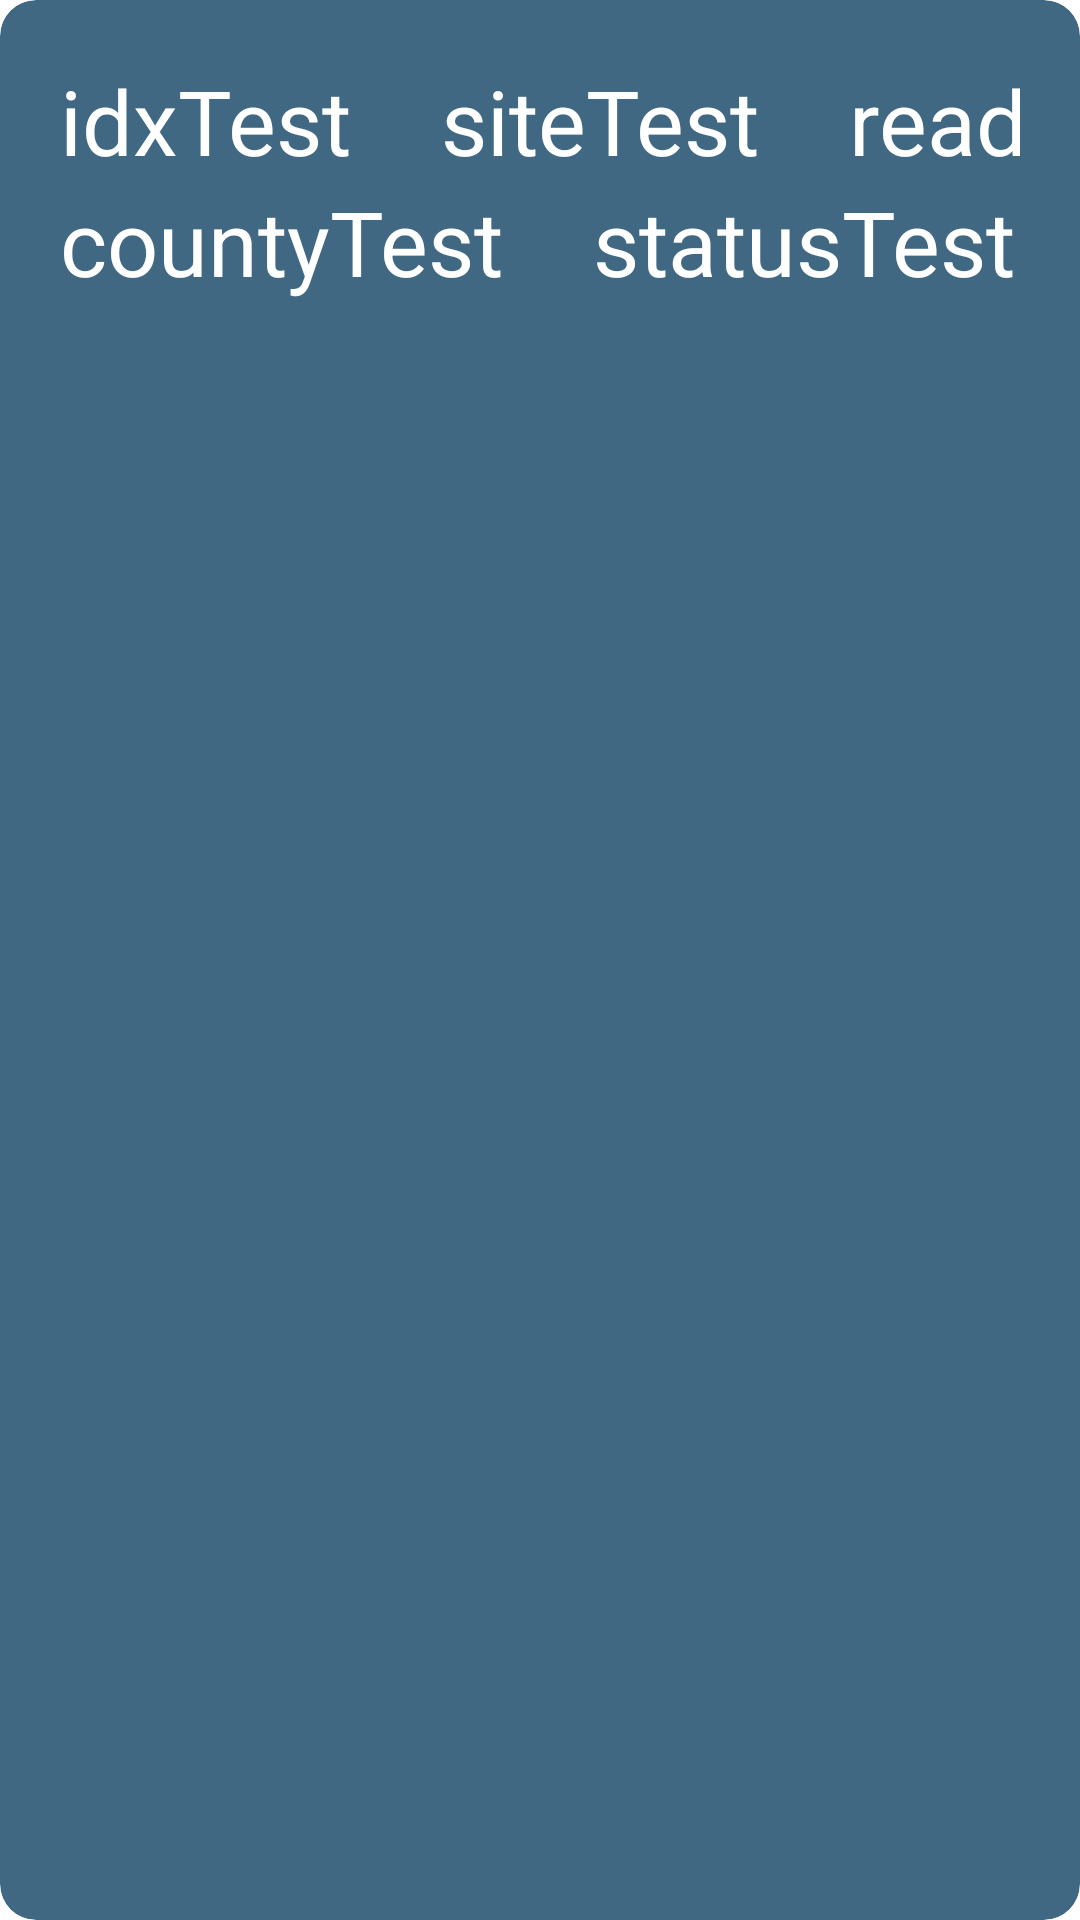

Here is an Android app screen rendered from its layout file. Give the layout XML and the strings, colors and styles it references.
<!-- AndroidManifest.xml: application theme Theme.Air_quality_app -->
<!-- res/layout/horizontal_card_layout.xml -->
<?xml version="1.0" encoding="utf-8"?>
<androidx.cardview.widget.CardView xmlns:android="http://schemas.android.com/apk/res/android"
    android:layout_width="match_parent"
    android:layout_height="wrap_content"
    xmlns:app="http://schemas.android.com/apk/res-auto"
    xmlns:tools="http://schemas.android.com/tools"
    android:id="@+id/h_card_item"
    android:layout_margin="5dp"
    app:cardBackgroundColor="@color/blue_1"
    app:cardCornerRadius="12dp"
    app:cardElevation="0dp"
    app:contentPadding="4dp">

    <androidx.constraintlayout.widget.ConstraintLayout
        android:layout_width="match_parent"
        android:layout_height="match_parent"
        android:id="@+id/card_constraint"
        android:padding="16dp">

        <TextView
            android:id="@+id/h_card_idx_tv"
            android:layout_width="wrap_content"
            android:layout_height="wrap_content"
            app:layout_constraintTop_toTopOf="parent"
            app:layout_constraintLeft_toLeftOf="parent"
            android:textSize="30sp"
            android:textColor="@color/white"
            android:text="idxTest"/>

        <TextView
            android:id="@+id/h_card_site_tv"
            android:layout_width="wrap_content"
            android:layout_height="wrap_content"
            app:layout_constraintTop_toTopOf="parent"
            app:layout_constraintLeft_toRightOf="@id/h_card_idx_tv"
            android:layout_marginStart="30dp"
            android:textSize="30sp"
            android:textColor="@color/white"
            android:text="siteTest"/>

        <TextView
            android:id="@+id/h_card_reading_tv"
            android:layout_width="wrap_content"
            android:layout_height="wrap_content"
            app:layout_constraintTop_toTopOf="parent"
            app:layout_constraintLeft_toRightOf="@id/h_card_site_tv"
            android:layout_marginStart="30dp"
            android:textSize="30sp"
            android:textColor="@color/white"
            android:text="readingTest"/>

        <TextView
            android:id="@+id/h_card_county_tv"
            android:layout_width="wrap_content"
            android:layout_height="wrap_content"
            app:layout_constraintTop_toBottomOf="@id/h_card_idx_tv"
            app:layout_constraintLeft_toLeftOf="parent"
            android:textSize="30sp"
            android:textColor="@color/white"
            android:text="countyTest"/>

        <TextView
            android:id="@+id/h_card_status_tv"
            android:layout_width="wrap_content"
            android:layout_height="wrap_content"
            app:layout_constraintTop_toBottomOf="@id/h_card_reading_tv"
            app:layout_constraintLeft_toRightOf="@id/h_card_county_tv"
            android:layout_marginStart="30dp"
            android:textSize="30sp"
            android:textColor="@color/white"
            android:text="statusTest"/>


    </androidx.constraintlayout.widget.ConstraintLayout>

</androidx.cardview.widget.CardView>
<!-- resources referenced by this layout -->
<resources>
  <color name="blue_1">#406882</color>
  <color name="white">#FFFFFFFF</color>
  <style name="Theme.Air_quality_app" parent="Theme.MaterialComponents.DayNight.DarkActionBar">
          
          <item name="colorPrimary">@color/blue_1</item>
          <item name="colorPrimaryVariant">@color/blue_1</item>
          <item name="colorOnPrimary">@color/white</item>
          
          <item name="colorSecondary">@color/pink_0</item>
          <item name="colorSecondaryVariant">@color/pink_1</item>
          <item name="colorOnSecondary">@color/blue_1</item>
          
          <item name="android:statusBarColor" tools:targetApi="l">?attr/colorPrimaryVariant</item>
          
      </style>
  <color name="pink_0">#F2789F</color>
  <color name="pink_1">#F999B7</color>
</resources>
